28-way image classification set "calibration" from GitHub (wakin721/insect_identifier_android); label vocabulary: Acrida cinerea, Acrididae, Apidae, Asilidae, Carabidae, Coenagrionidae, Colias erate, Colias heos, Colias poliographus, Curculionidae, Elateridae, Eumolpidae, Libellulidae, Lycaenidae, Megachile, Myrmeleontidae, Noctuidae, Pentatomidae, Phragmatobia, Pieris rapae, Polygonia c-album, Pontia daplidice, Sarcophagidae, Scarabaeoidea, Syrphidae, Tachinidae, Tenebrionidae, Vespidae.

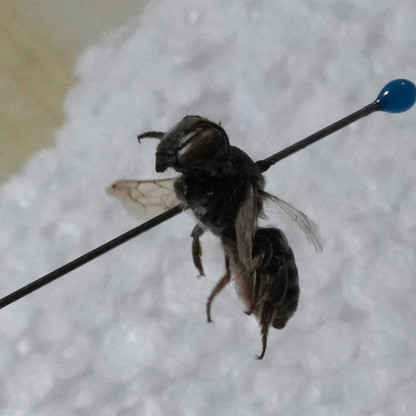
Label: Megachile

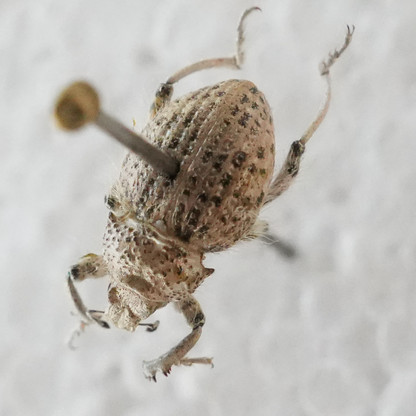
Label: Curculionidae

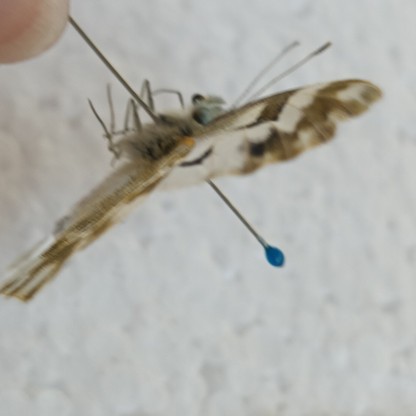
Label: Pontia daplidice

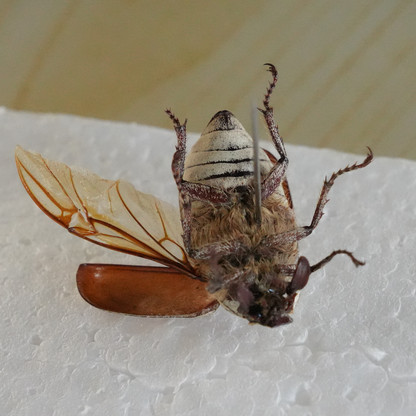
Label: Scarabaeoidea

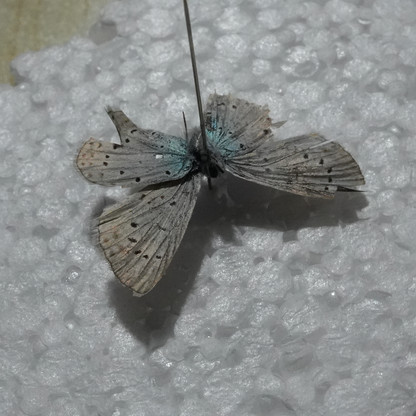
Label: Lycaenidae

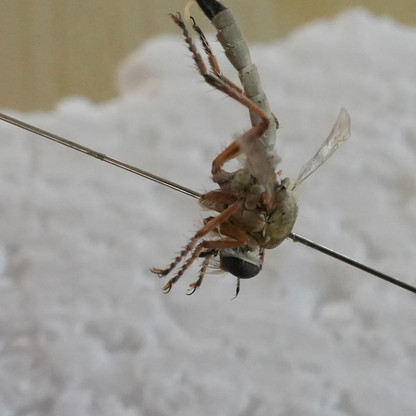
Label: Asilidae
